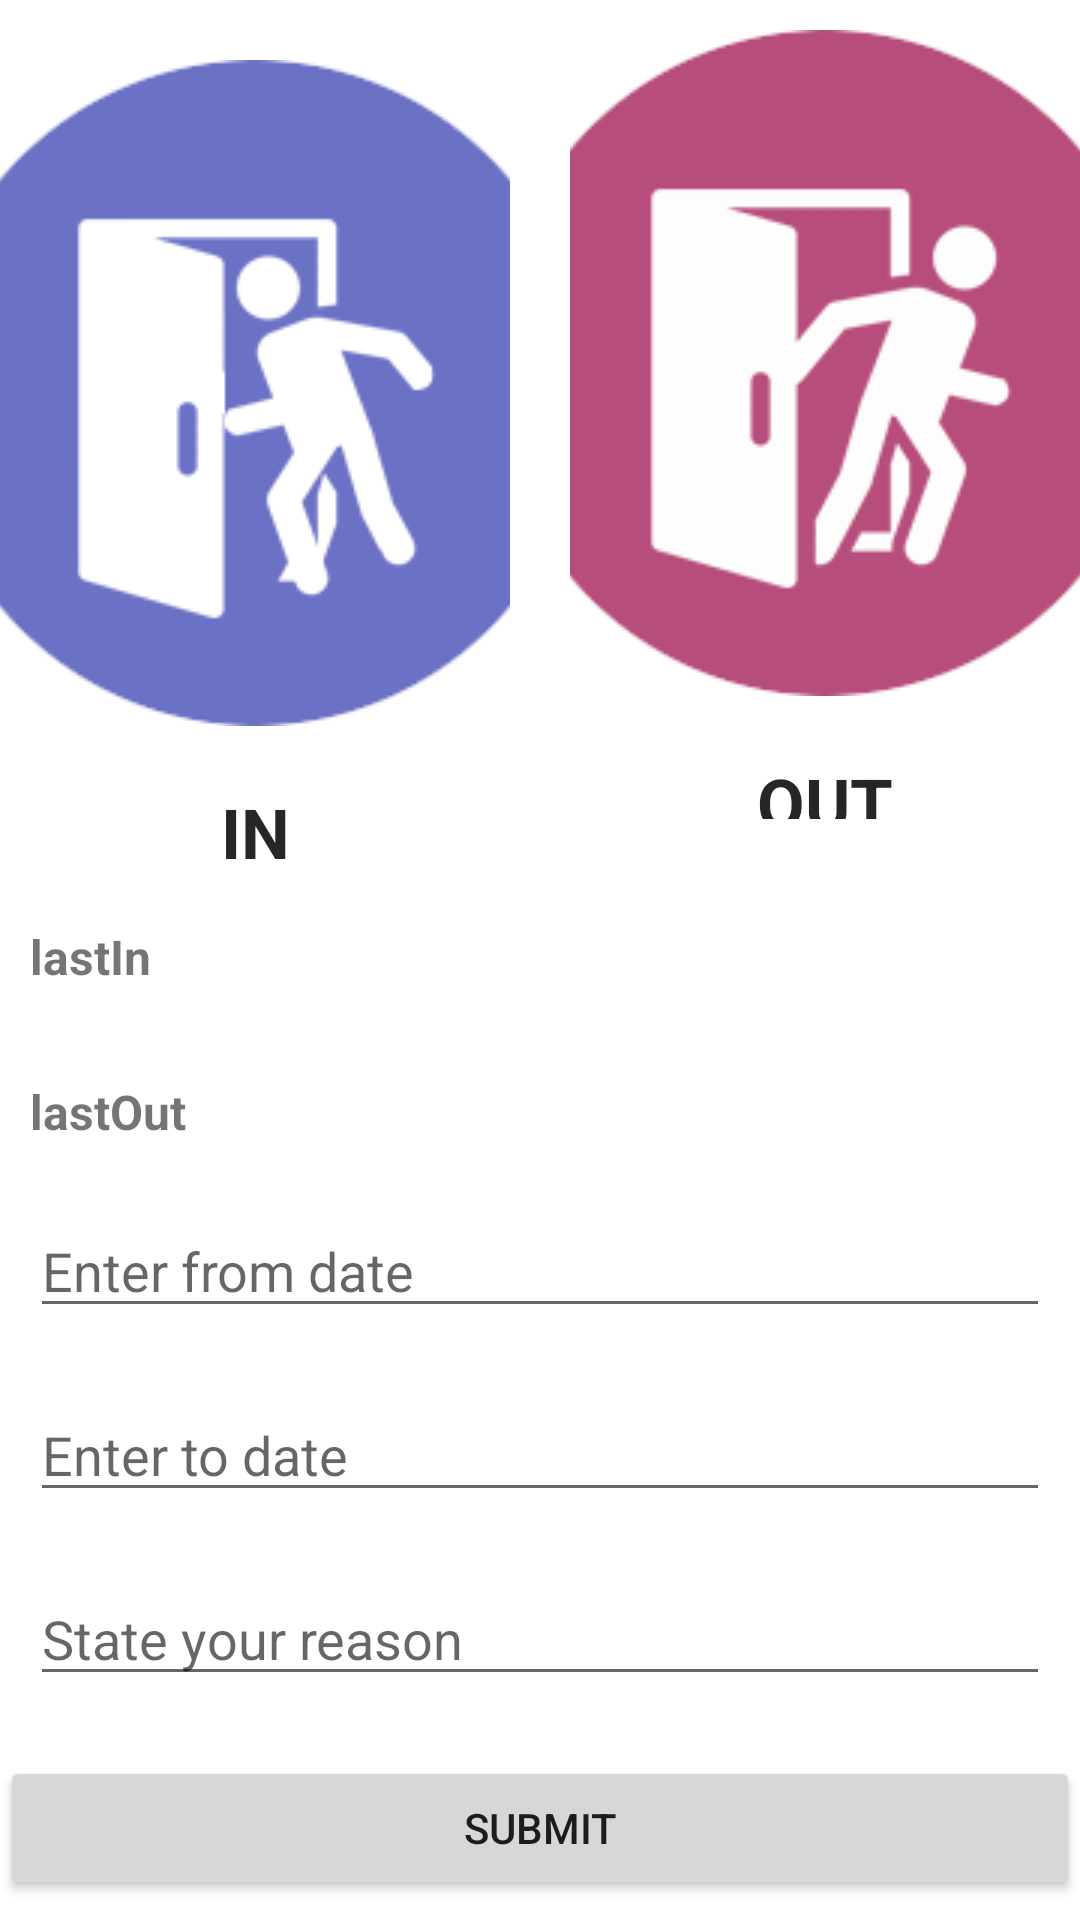

Layout XML and referenced resources for this Android screen:
<!-- AndroidManifest.xml: application theme Theme.AttandanceApp_Retrofit -->
<!-- res/layout/activity_main.xml -->
<?xml version="1.0" encoding="utf-8"?>
<RelativeLayout xmlns:android="http://schemas.android.com/apk/res/android"
    xmlns:app="http://schemas.android.com/apk/res-auto"
    xmlns:tools="http://schemas.android.com/tools"
    android:layout_width="match_parent"
    android:layout_height="match_parent"
    android:orientation="vertical"
    tools:context=".MainActivity">



        <TextView
            android:id="@+id/activity_attendance_textview_in"
            android:layout_width="180dp"
            android:layout_height="wrap_content"
            android:drawablePadding="20dp"
            android:drawableTop="@mipmap/in_320"
            android:layout_marginRight="190dp"
            android:gravity="center"
            android:text="IN"
            android:textColor="#262626"
           android:padding="20dp"
            android:textSize="23sp"
            android:textStyle="bold" />


    <TextView
        android:id="@+id/activity_attendance_textview_out"
        android:layout_width="180dp"
        android:layout_height="283dp"
        android:layout_marginLeft="190dp"
        android:layout_weight="0.5"
        android:drawableTop="@mipmap/out_320"
        android:drawablePadding="20dp"
        android:enabled="false"
        android:gravity="center"
        android:padding="10dp"
        android:text="OUT"
        android:textColor="#262626"
        android:textSize="23sp"
        android:textStyle="bold" />

    <TextView
        android:layout_width="match_parent"
        android:layout_height="wrap_content"
        android:layout_below="@id/activity_attendance_textview_out"
        android:text="lastIn"
        android:id="@+id/lastIn"
        android:layout_margin="10dp"
        android:layout_marginTop="25dp"
        android:paddingTop="15dp"
        android:textSize="16sp"
        android:textStyle="bold"/>
    <TextView
        android:layout_width="match_parent"
        android:layout_height="wrap_content"
        android:layout_below="@id/lastIn"
        android:text="lastOut"
        android:id="@+id/lastOut"
        android:layout_margin="10dp"
        android:layout_marginTop="20dp"
        android:paddingTop="10dp"
        android:textSize="16sp"
        android:textStyle="bold"/>
<EditText
    android:layout_width="match_parent"
    android:layout_height="wrap_content"
    android:id="@+id/fromDate"
    android:layout_below="@id/lastOut"
    android:paddingTop="10dp"
    android:hint="Enter from date"
    android:layout_margin="10dp"
    android:layout_marginTop="20dp"/>

    <EditText
        android:layout_width="match_parent"
        android:layout_height="wrap_content"
        android:id="@+id/toDate"
        android:layout_below="@id/fromDate"
        android:paddingTop="10dp"
        android:hint="Enter to date"
        android:layout_margin="10dp"
        android:layout_marginTop="20dp"/>

    <EditText
        android:layout_width="match_parent"
        android:layout_height="wrap_content"
        android:id="@+id/reason"
        android:layout_below="@id/toDate"
        android:paddingTop="10dp"
        android:hint="State your reason"
        android:layout_margin="10dp"
        android:layout_marginTop="20dp"/>

    <Button
        android:layout_width="match_parent"
        android:layout_height="wrap_content"
        android:id="@+id/submit"
        android:layout_below="@+id/reason"
        android:layout_marginTop="10dp"
        android:text="Submit"/>

    <Button
        android:layout_width="match_parent"
        android:layout_height="wrap_content"
        android:id="@+id/next"
        android:layout_below="@+id/submit"
        android:layout_marginTop="10dp"
        android:text="Next"/>
</RelativeLayout>
<!-- resources referenced by this layout -->
<resources>
  <!-- mipmap in_320: png bitmap (mipmap-mdpi, 10062 bytes) -->
  <!-- mipmap out_320: png bitmap (mipmap-mdpi, 10830 bytes) -->
  <style name="Theme.AttandanceApp_Retrofit" parent="Theme.MaterialComponents.DayNight.DarkActionBar">
          
          <item name="colorPrimary">@color/purple_500</item>
          <item name="colorPrimaryVariant">@color/purple_700</item>
          <item name="colorOnPrimary">@color/white</item>
          
          <item name="colorSecondary">@color/teal_200</item>
          <item name="colorSecondaryVariant">@color/teal_700</item>
          <item name="colorOnSecondary">@color/black</item>
          
          <item name="android:statusBarColor">?attr/colorPrimaryVariant</item>
          
      </style>
  <!-- not gathered from this repository: default colours our renderer supplied (Android Studio template values) -->
  <color name="purple_500">#FF6200EE</color>
  <color name="purple_700">#FF3700B3</color>
  <color name="teal_200">#FF03DAC5</color>
  <color name="teal_700">#FF018786</color>
  <color name="black">#FF000000</color>
  <color name="white">#FFFFFFFF</color>
</resources>
